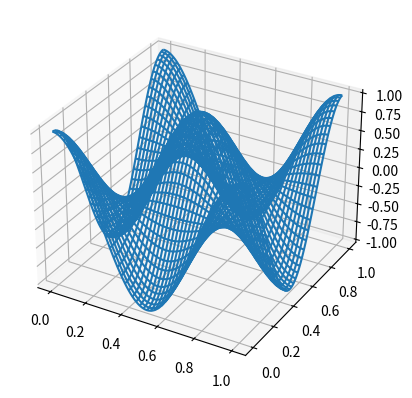

Reproduce this figure in Python.
import numpy as np
import sympy as sp
from scipy import sparse

x, y, t = sp.symbols("x,y,t")


class Wave2D:
    """Class for solving the 2D wave equation"""


    def create_mesh(
        self, N: int, sparse: bool = False
    ) -> tuple[np.ndarray, np.ndarray]:
        """Return 2D mesh created using np.meshgrid

        Parameters
        ----------
        N : int
            The number of uniform intervals in each direction
        sparse : bool, optional
            Whether to create a sparse mesh or not. Default is False.
        Returns
        -------
        xij : 2D array
            The x-coordinates of the mesh
        yij : 2D array
            The y-coordinates of the mesh"""
        xi = np.linspace(0, 1, N + 1)
        xij, yij = np.meshgrid(xi, xi, indexing="ij", sparse=sparse)
        return xij, yij

    def D2(self, N: int) -> sparse.lil_matrix:
        """Return second order differentiation matrix

        Parameters
        ----------
        N : int
            The number of uniform intervals in each direction
        Returns
        -------
        D : scipy sparse LIL matrix
            The second order differentiation matrix
        """
        D2 = sparse.diags([1., -2., 1.], [-1, 0, 1], (N + 1, N + 1), format="lil")#Using a normal matrix here since we don't need so solve a linear algebra system.
        D2*=N**2
        return D2

    @property
    def w(self):
        """Return the dispersion coefficient"""
        return self.c*np.pi*np.sqrt(self.mx**2+self.my**2)

    def ue(self, mx: int, my: int) -> sp.Expr:
        """Return the exact standing wave

        Parameters
        ----------
        mx, my : int
            Parameters for the standing wave
        Returns
        -------
        ue : Sympy expression
            The exact solution as a Sympy expression in x, y and t
        """
        return sp.sin(mx * sp.pi * x) * sp.sin(my * sp.pi * y) * sp.cos(self.w * t)

    def initialize(self, N: int, mx: int, my: int) -> tuple[np.ndarray, np.ndarray]:
        r"""Initialize the solution at $U^{n}$ and $U^{n-1}$

        Parameters
        ----------
        N : int
            The number of uniform intervals in each direction
        mx, my : int
            Parameters for the standing wave

        Returns
        -------
        U0, U1: (N+1)**2 matricies for timestep 0 and 1
        """
        xij, yij = self.create_mesh(N)
        ue = self.ue(mx, my)
        ue_func = sp.lambdify((x, y, t), ue, "numpy")
        U0 = ue_func(xij, yij, 0)

        D2=self.D2(N)
        U1 = U0 + self.c**2*self.dt**2/2*(D2@U0+U0@D2.T)

        self.apply_bcs(U1)

        return U0, U1

    @property
    def dt(self) -> float:
        """Return the time step"""
        return self.cfl/(self.c*self.N)

    def l2_error(self, u: np.ndarray, t0: float) -> float:
        """Return l2-error norm

        Parameters
        ----------
        u : array
            The solution mesh function
        t0 : number
            The time of the comparison
        """
        xij,yij=self.create_mesh(self.N)
        h = 1/self.N

        ue = self.ue(self.mx, self.my)
        ue_func = sp.lambdify((x, y, t), ue, "numpy")
        ueij = ue_func(xij, yij, t0)

        return np.sqrt(h**2 * np.sum((ueij - u)**2))
        
    def apply_bcs(self, u: np.ndarray):
        """Apply boundary conditions to the solution mesh function

        Parameters
        ----------
        u : array
            The solution mesh function
        """
        u[:,0]=0
        u[:,-1]=0
        u[0,:]=0
        u[-1,:]=0

    def __call__(
        self,
        N: int,
        Nt: int,
        cfl: float = 0.5,
        c: float = 1.0,
        mx: int = 3,
        my: int = 3,
        store_data: int = -1,
    ):
        """Solve the wave equation

        Parameters
        ----------
        N : int
            The number of uniform intervals in each direction
        Nt : int
            Number of time steps
        cfl : number
            The CFL number
        c : number
            The wave speed
        mx, my : int
            Parameters for the standing wave
        store_data : int
            Store the solution every store_data time step
            Note that if store_data is -1 then you should return the l2-error
            instead of data for plotting. This is used in `convergence_rates`.

        Returns
        -------
        If store_data > 0, then return a dictionary with key, value = timestep, solution
        If store_data == -1, then return the two-tuple (h, l2-error)
        """
        self.N = N #making some variables available to the entire class
        self.c = c
        self.cfl = cfl
        self.mx = mx
        self.my = my

        D2=self.D2(N)

        data={}

        U0,U1=self.initialize(N,mx,my)

        data[0]=U0

        

        if store_data==1:
            data[1]=U1
        elif store_data==-1:
            err=[]
            err.append(self.l2_error(U0,0))
            err.append(self.l2_error(U1,self.dt))


        for n in range(2,Nt+1):
            U2=2*U1-U0+(c*self.dt)**2*(D2@U1+U1@D2.T)
            self.apply_bcs(U2)
            if store_data==-1:
                err.append(self.l2_error(U2,n*self.dt))
            U0=U1 
            U1=U2
            if store_data>0 and n%store_data==0:
                data[n]=U2

        if store_data>0:
            return data
        elif store_data==-1:
            return 1/N, err


    def convergence_rates(
        self, m: int = 4, cfl: float = 0.1, Nt: int = 10, mx: int = 3, my: int = 3
    ) -> tuple[np.ndarray, np.ndarray, np.ndarray]:
        """Compute convergence rates for a range of discretizations

        Parameters
        ----------
        m : int
            The number of discretizations to use
        cfl : number
            The CFL number
        Nt : int
            The number of time steps to take
        mx, my : int
            Parameters for the standing wave

        Returns
        -------
        3-tuple of arrays. The arrays represent:
            0: the orders
            1: the l2-errors
            2: the mesh sizes
        """
        E = []
        h = []
        N0 = 8
        for _ in range(m):
            dx, err = self(N0, Nt, cfl=cfl, mx=mx, my=my, store_data=-1)
            E.append(err[-1])
            h.append(dx)
            N0 *= 2
            Nt *= 2
        r = [
            np.log(E[i - 1] / E[i]) / np.log(h[i - 1] / h[i])
            for i in range(1, m, 1)
        ]
        return np.array(r), np.array(E), np.array(h)


class Wave2D_Neumann(Wave2D):
    def D2(self, N: int) -> sparse.lil_matrix:
        D2 = sparse.diags([1., -2., 1.], [-1, 0, 1], (N + 1, N + 1), format="lil")#Using a normal matrix here since we don't need so solve a linear algebra system, so don't need the vec-trick.

        D2[0,1]=2#Neumann conditions
        D2[-1,-2]=2
        D2*=N**2
        return D2

    def ue(self, mx: int, my: int) -> sp.Expr:
        return sp.cos(mx * sp.pi * x) * sp.cos(my * sp.pi * y) * sp.cos(self.w * t)

    def apply_bcs(self, u: np.ndarray):
        pass #Nothing needed to do on the boundary, all is handled by the difference in the D2-matrix


def test_convergence_wave2d():
    sol = Wave2D()
    r, _, _ = sol.convergence_rates(m=5, mx=2, my=3)
    assert abs(r[-1] - 2) < 1e-2, r


def test_convergence_wave2d_neumann():
    solN = Wave2D_Neumann()
    r, _, _ = solN.convergence_rates(mx=3, my=3)
    assert abs(r[-1] - 2) < 0.05


def test_exact_wave2d():
    sol=Wave2D()
    _,err=sol(N=100,Nt=100,mx=2,my=2,cfl=1/np.sqrt(2),store_data=-1)
    assert max(err)<1e-12, max(err)

    sol=Wave2D_Neumann()
    _,err=sol(N=100,Nt=100,mx=2,my=2,cfl=1/np.sqrt(2),store_data=-1)
    assert max(err)<1e-12, max(err)
    

if __name__ == "__main__":
    test_convergence_wave2d()
    test_convergence_wave2d_neumann()
    print("convergence tests passed!")

    test_exact_wave2d()
    print("Test for exact solution passed!")


    import matplotlib.pyplot as plt
    import matplotlib.animation as animation

    fig, ax = plt.subplots(subplot_kw={"projection": "3d"})
    frames = []

    sol = Wave2D_Neumann()
    xij,yij=sol.create_mesh(100)
    data=sol(N=100,Nt=100,cfl=1/np.sqrt(2),mx=2,my=2, store_data=5)

    for n, val in data.items():
        frame = ax.plot_wireframe(xij, yij, val, rstride=2, cstride=2)
        #frame = ax.plot_surface(xij, yij, val, vmin=-0.5*data[0].max(),
        #                        vmax=data[0].max(), cmap=cm.coolwarm,
        #                        linewidth=0, antialiased=False)
        frames.append([frame])

    ani = animation.ArtistAnimation(fig, frames, interval=400, blit=True,
                                    repeat_delay=1000)

   
    ani.save('neumannwave.gif', writer='pillow', fps=5)
    plt.show()
